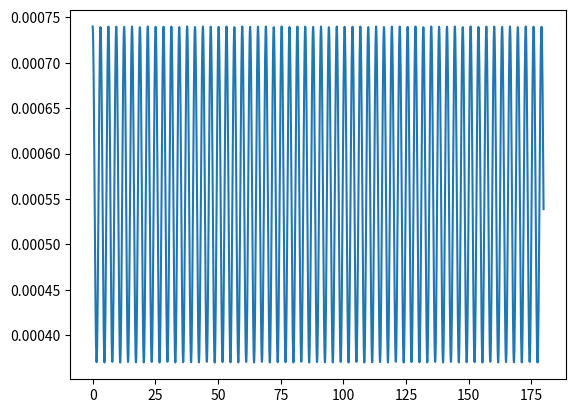

Python code for this plot:


import numpy as np
import numpy.random as ran

import matplotlib.pyplot as plt

# from path import setParam, getParam

import time     # implementing dead time


# Have the dectector geometry 

Alrho = 2.7         # density of Al (g/cm3)
AlmacCS = 5.482e-02          # mass attenuation coeff for Al at 1.25 MeV for Compton scattering
AlmacPE =  1.688e-05         # mass attenuation coeff for Al at 1.25 Mev for photoelectric absorption
# NaIrho =
# NaImacCS =
# NaImacPE =
Al_thicc = 0.3      # mm, Al infront of the detector
det_r = 40          # mm, detector radius
det_h = 40          # mm, detector height
offset = 25         # mm, distance of detector from source, +z direction
sheild_thicc = 2    # mm, around the dectector
deadtime = 0.01     # s, optional? (non-trivial)
meandist = 1        # mm, mean distnce path travels in detector


##################################################################
#general functions which can be called easily

def comptonScatter(E):

    m_e = 0.5109989461   #MeV/c^2
    c = 299792458 #m/s
    alpha = 1/137 #fine structure constant
    rc = 0.38616 #pm -> reduced Compton wavelength of an electron
    
    theta = np.arange(0,180,0.1)   #range of possible theta angles (I beleive if we decrease 0.1 we will get a better resoultion)

    P = 1/(1+(E/(m_e*c**2))*(1-np.cos(theta)))

    #probability for different scattering angles in Compton Effect is given by Klein-Nishina Forumula

    KN = (alpha**2)*(rc**2)*(P**2)* (P+ P**(-1) - (np.sin(theta)**2) )/2

    #choose a random scattering angle according to the Klein-Nishina distribution

    #total cross section(barns) - by integrating under Klein-Nishma Dist.

    plt.plot(theta, KN/sum(KN))
   
    plt.show()
    #print(np.random.RandomState.choice(KN, ))

comptonScatter(1.3)




##################################################################



def attentuate(mac, rho):      # calculate a distance x travelled by a photon through some medium before an interaction
    num = ran.rand()
    x = np.log(num)/(-rho*mac)
    return x

def setgeometry(lst):   # optional
    print ("")
    
def enterDect():    # there is a chance of the path deflecting off the Al shielding
    print ("")
    return False
    
def inDetector():   # check if path is still in the detector
    print ("")
    return False

def energyLost():   # because of the deflection
    print ("")

def deflect():      # the path is deflected, set new path and energy lost
    print ("")
   
def distTrav(energy):     # distance the particle travels, take compton and photo effect into account, tempted to make another class for this
    print ("")
    return 0


